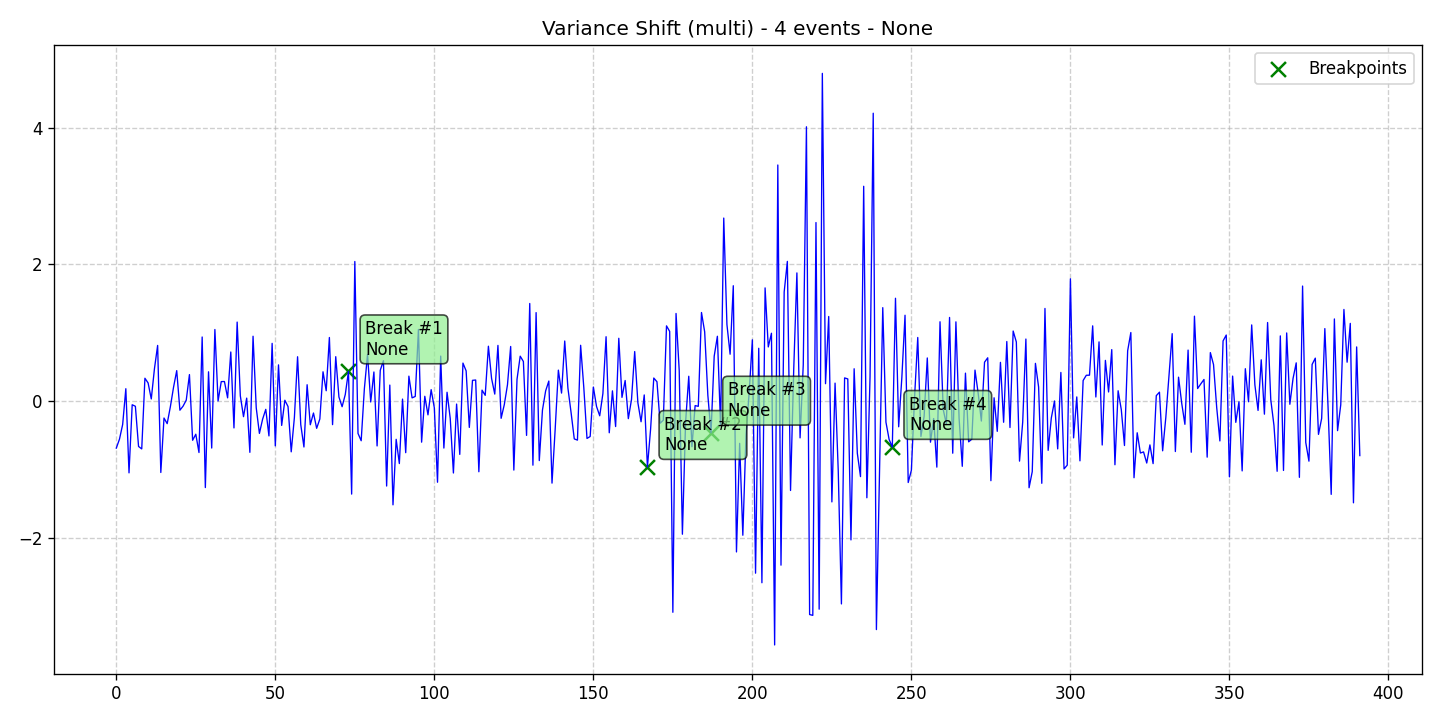

The data file committed next to this chart (first rows):
data, stationary, det_lin_up, det_lin_down, det_quad, det_cubic, det_exp, det_damped, stoc_trend, volatility, single_seas, multiple_seas, point_anom_single, point_anom_multi, collect_anom, context_anom, mean_shift, var_shift, trend_shift, date, is_break, is_anomaly, is_multi, location_beginning
-0.687, 0, 0, 0, 0, 0, 0, 0, 0, 0, 0, 0, 0, 0, 0, 0, 0, 1, 0, 2020-01-01, 0, 0, 1, 0
-0.556, 0, 0, 0, 0, 0, 0, 0, 0, 0, 0, 0, 0, 0, 0, 0, 0, 1, 0, 2020-01-02, 0, 0, 1, 0
-0.3414, 0, 0, 0, 0, 0, 0, 0, 0, 0, 0, 0, 0, 0, 0, 0, 0, 1, 0, 2020-01-03, 0, 0, 1, 0
0.1823, 0, 0, 0, 0, 0, 0, 0, 0, 0, 0, 0, 0, 0, 0, 0, 0, 1, 0, 2020-01-04, 0, 0, 1, 0
-1.049, 0, 0, 0, 0, 0, 0, 0, 0, 0, 0, 0, 0, 0, 0, 0, 0, 1, 0, 2020-01-05, 0, 0, 1, 0
-0.05227, 0, 0, 0, 0, 0, 0, 0, 0, 0, 0, 0, 0, 0, 0, 0, 0, 1, 0, 2020-01-06, 0, 0, 1, 0
-0.07447, 0, 0, 0, 0, 0, 0, 0, 0, 0, 0, 0, 0, 0, 0, 0, 0, 1, 0, 2020-01-07, 0, 0, 1, 0
-0.6626, 0, 0, 0, 0, 0, 0, 0, 0, 0, 0, 0, 0, 0, 0, 0, 0, 1, 0, 2020-01-08, 0, 0, 1, 0
-0.6984, 0, 0, 0, 0, 0, 0, 0, 0, 0, 0, 0, 0, 0, 0, 0, 0, 1, 0, 2020-01-09, 0, 0, 1, 0
0.3356, 0, 0, 0, 0, 0, 0, 0, 0, 0, 0, 0, 0, 0, 0, 0, 0, 1, 0, 2020-01-10, 0, 0, 1, 0
0.2668, 0, 0, 0, 0, 0, 0, 0, 0, 0, 0, 0, 0, 0, 0, 0, 0, 1, 0, 2020-01-11, 0, 0, 1, 0
0.0327, 0, 0, 0, 0, 0, 0, 0, 0, 0, 0, 0, 0, 0, 0, 0, 0, 1, 0, 2020-01-12, 0, 0, 1, 0
0.4759, 0, 0, 0, 0, 0, 0, 0, 0, 0, 0, 0, 0, 0, 0, 0, 0, 1, 0, 2020-01-13, 0, 0, 1, 0
0.8155, 0, 0, 0, 0, 0, 0, 0, 0, 0, 0, 0, 0, 0, 0, 0, 0, 1, 0, 2020-01-14, 0, 0, 1, 0
-1.043, 0, 0, 0, 0, 0, 0, 0, 0, 0, 0, 0, 0, 0, 0, 0, 0, 1, 0, 2020-01-15, 0, 0, 1, 0
-0.2465, 0, 0, 0, 0, 0, 0, 0, 0, 0, 0, 0, 0, 0, 0, 0, 0, 1, 0, 2020-01-16, 0, 0, 1, 0
-0.3288, 0, 0, 0, 0, 0, 0, 0, 0, 0, 0, 0, 0, 0, 0, 0, 0, 1, 0, 2020-01-17, 0, 0, 1, 0
-0.08142, 0, 0, 0, 0, 0, 0, 0, 0, 0, 0, 0, 0, 0, 0, 0, 0, 1, 0, 2020-01-18, 0, 0, 1, 0
0.2035, 0, 0, 0, 0, 0, 0, 0, 0, 0, 0, 0, 0, 0, 0, 0, 0, 1, 0, 2020-01-19, 0, 0, 1, 0
0.447, 0, 0, 0, 0, 0, 0, 0, 0, 0, 0, 0, 0, 0, 0, 0, 0, 1, 0, 2020-01-20, 0, 0, 1, 0
-0.132, 0, 0, 0, 0, 0, 0, 0, 0, 0, 0, 0, 0, 0, 0, 0, 0, 1, 0, 2020-01-21, 0, 0, 1, 0
-0.0728, 0, 0, 0, 0, 0, 0, 0, 0, 0, 0, 0, 0, 0, 0, 0, 0, 1, 0, 2020-01-22, 0, 0, 1, 0
0.01578, 0, 0, 0, 0, 0, 0, 0, 0, 0, 0, 0, 0, 0, 0, 0, 0, 1, 0, 2020-01-23, 0, 0, 1, 0
0.3889, 0, 0, 0, 0, 0, 0, 0, 0, 0, 0, 0, 0, 0, 0, 0, 0, 1, 0, 2020-01-24, 0, 0, 1, 0
-0.572, 0, 0, 0, 0, 0, 0, 0, 0, 0, 0, 0, 0, 0, 0, 0, 0, 1, 0, 2020-01-25, 0, 0, 1, 0
-0.4836, 0, 0, 0, 0, 0, 0, 0, 0, 0, 0, 0, 0, 0, 0, 0, 0, 1, 0, 2020-01-26, 0, 0, 1, 0
-0.7514, 0, 0, 0, 0, 0, 0, 0, 0, 0, 0, 0, 0, 0, 0, 0, 0, 1, 0, 2020-01-27, 0, 0, 1, 0
0.939, 0, 0, 0, 0, 0, 0, 0, 0, 0, 0, 0, 0, 0, 0, 0, 0, 1, 0, 2020-01-28, 0, 0, 1, 0
-1.264, 0, 0, 0, 0, 0, 0, 0, 0, 0, 0, 0, 0, 0, 0, 0, 0, 1, 0, 2020-01-29, 0, 0, 1, 0
0.4298, 0, 0, 0, 0, 0, 0, 0, 0, 0, 0, 0, 0, 0, 0, 0, 0, 1, 0, 2020-01-30, 0, 0, 1, 0
-0.6858, 0, 0, 0, 0, 0, 0, 0, 0, 0, 0, 0, 0, 0, 0, 0, 0, 1, 0, 2020-01-31, 0, 0, 1, 0
1.049, 0, 0, 0, 0, 0, 0, 0, 0, 0, 0, 0, 0, 0, 0, 0, 0, 1, 0, 2020-02-01, 0, 0, 1, 0
0.002582, 0, 0, 0, 0, 0, 0, 0, 0, 0, 0, 0, 0, 0, 0, 0, 0, 1, 0, 2020-02-02, 0, 0, 1, 0
0.2864, 0, 0, 0, 0, 0, 0, 0, 0, 0, 0, 0, 0, 0, 0, 0, 0, 1, 0, 2020-02-03, 0, 0, 1, 0
0.2876, 0, 0, 0, 0, 0, 0, 0, 0, 0, 0, 0, 0, 0, 0, 0, 0, 1, 0, 2020-02-04, 0, 0, 1, 0
0.04869, 0, 0, 0, 0, 0, 0, 0, 0, 0, 0, 0, 0, 0, 0, 0, 0, 1, 0, 2020-02-05, 0, 0, 1, 0
0.7196, 0, 0, 0, 0, 0, 0, 0, 0, 0, 0, 0, 0, 0, 0, 0, 0, 1, 0, 2020-02-06, 0, 0, 1, 0
-0.3915, 0, 0, 0, 0, 0, 0, 0, 0, 0, 0, 0, 0, 0, 0, 0, 0, 1, 0, 2020-02-07, 0, 0, 1, 0
1.157, 0, 0, 0, 0, 0, 0, 0, 0, 0, 0, 0, 0, 0, 0, 0, 0, 1, 0, 2020-02-08, 0, 0, 1, 0
0.0779, 0, 0, 0, 0, 0, 0, 0, 0, 0, 0, 0, 0, 0, 0, 0, 0, 1, 0, 2020-02-09, 0, 0, 1, 0
-0.2268, 0, 0, 0, 0, 0, 0, 0, 0, 0, 0, 0, 0, 0, 0, 0, 0, 1, 0, 2020-02-10, 0, 0, 1, 0
0.04477, 0, 0, 0, 0, 0, 0, 0, 0, 0, 0, 0, 0, 0, 0, 0, 0, 1, 0, 2020-02-11, 0, 0, 1, 0
-0.7485, 0, 0, 0, 0, 0, 0, 0, 0, 0, 0, 0, 0, 0, 0, 0, 0, 1, 0, 2020-02-12, 0, 0, 1, 0
0.9501, 0, 0, 0, 0, 0, 0, 0, 0, 0, 0, 0, 0, 0, 0, 0, 0, 1, 0, 2020-02-13, 0, 0, 1, 0
-0.09676, 0, 0, 0, 0, 0, 0, 0, 0, 0, 0, 0, 0, 0, 0, 0, 0, 1, 0, 2020-02-14, 0, 0, 1, 0
-0.4718, 0, 0, 0, 0, 0, 0, 0, 0, 0, 0, 0, 0, 0, 0, 0, 0, 1, 0, 2020-02-15, 0, 0, 1, 0
-0.2644, 0, 0, 0, 0, 0, 0, 0, 0, 0, 0, 0, 0, 0, 0, 0, 0, 1, 0, 2020-02-16, 0, 0, 1, 0
-0.1194, 0, 0, 0, 0, 0, 0, 0, 0, 0, 0, 0, 0, 0, 0, 0, 0, 1, 0, 2020-02-17, 0, 0, 1, 0
-0.5083, 0, 0, 0, 0, 0, 0, 0, 0, 0, 0, 0, 0, 0, 0, 0, 0, 1, 0, 2020-02-18, 0, 0, 1, 0
0.8459, 0, 0, 0, 0, 0, 0, 0, 0, 0, 0, 0, 0, 0, 0, 0, 0, 1, 0, 2020-02-19, 0, 0, 1, 0
-0.6542, 0, 0, 0, 0, 0, 0, 0, 0, 0, 0, 0, 0, 0, 0, 0, 0, 1, 0, 2020-02-20, 0, 0, 1, 0
0.5311, 0, 0, 0, 0, 0, 0, 0, 0, 0, 0, 0, 0, 0, 0, 0, 0, 1, 0, 2020-02-21, 0, 0, 1, 0
-0.3548, 0, 0, 0, 0, 0, 0, 0, 0, 0, 0, 0, 0, 0, 0, 0, 0, 1, 0, 2020-02-22, 0, 0, 1, 0
0.01377, 0, 0, 0, 0, 0, 0, 0, 0, 0, 0, 0, 0, 0, 0, 0, 0, 1, 0, 2020-02-23, 0, 0, 1, 0
-0.07883, 0, 0, 0, 0, 0, 0, 0, 0, 0, 0, 0, 0, 0, 0, 0, 0, 1, 0, 2020-02-24, 0, 0, 1, 0
-0.741, 0, 0, 0, 0, 0, 0, 0, 0, 0, 0, 0, 0, 0, 0, 0, 0, 1, 0, 2020-02-25, 0, 0, 1, 0
-0.2382, 0, 0, 0, 0, 0, 0, 0, 0, 0, 0, 0, 0, 0, 0, 0, 0, 1, 0, 2020-02-26, 0, 0, 1, 0
0.65, 0, 0, 0, 0, 0, 0, 0, 0, 0, 0, 0, 0, 0, 0, 0, 0, 1, 0, 2020-02-27, 0, 0, 1, 0
-0.3431, 0, 0, 0, 0, 0, 0, 0, 0, 0, 0, 0, 0, 0, 0, 0, 0, 1, 0, 2020-02-28, 0, 0, 1, 0
-0.6704, 0, 0, 0, 0, 0, 0, 0, 0, 0, 0, 0, 0, 0, 0, 0, 0, 1, 0, 2020-02-29, 0, 0, 1, 0
... 332 more rows
